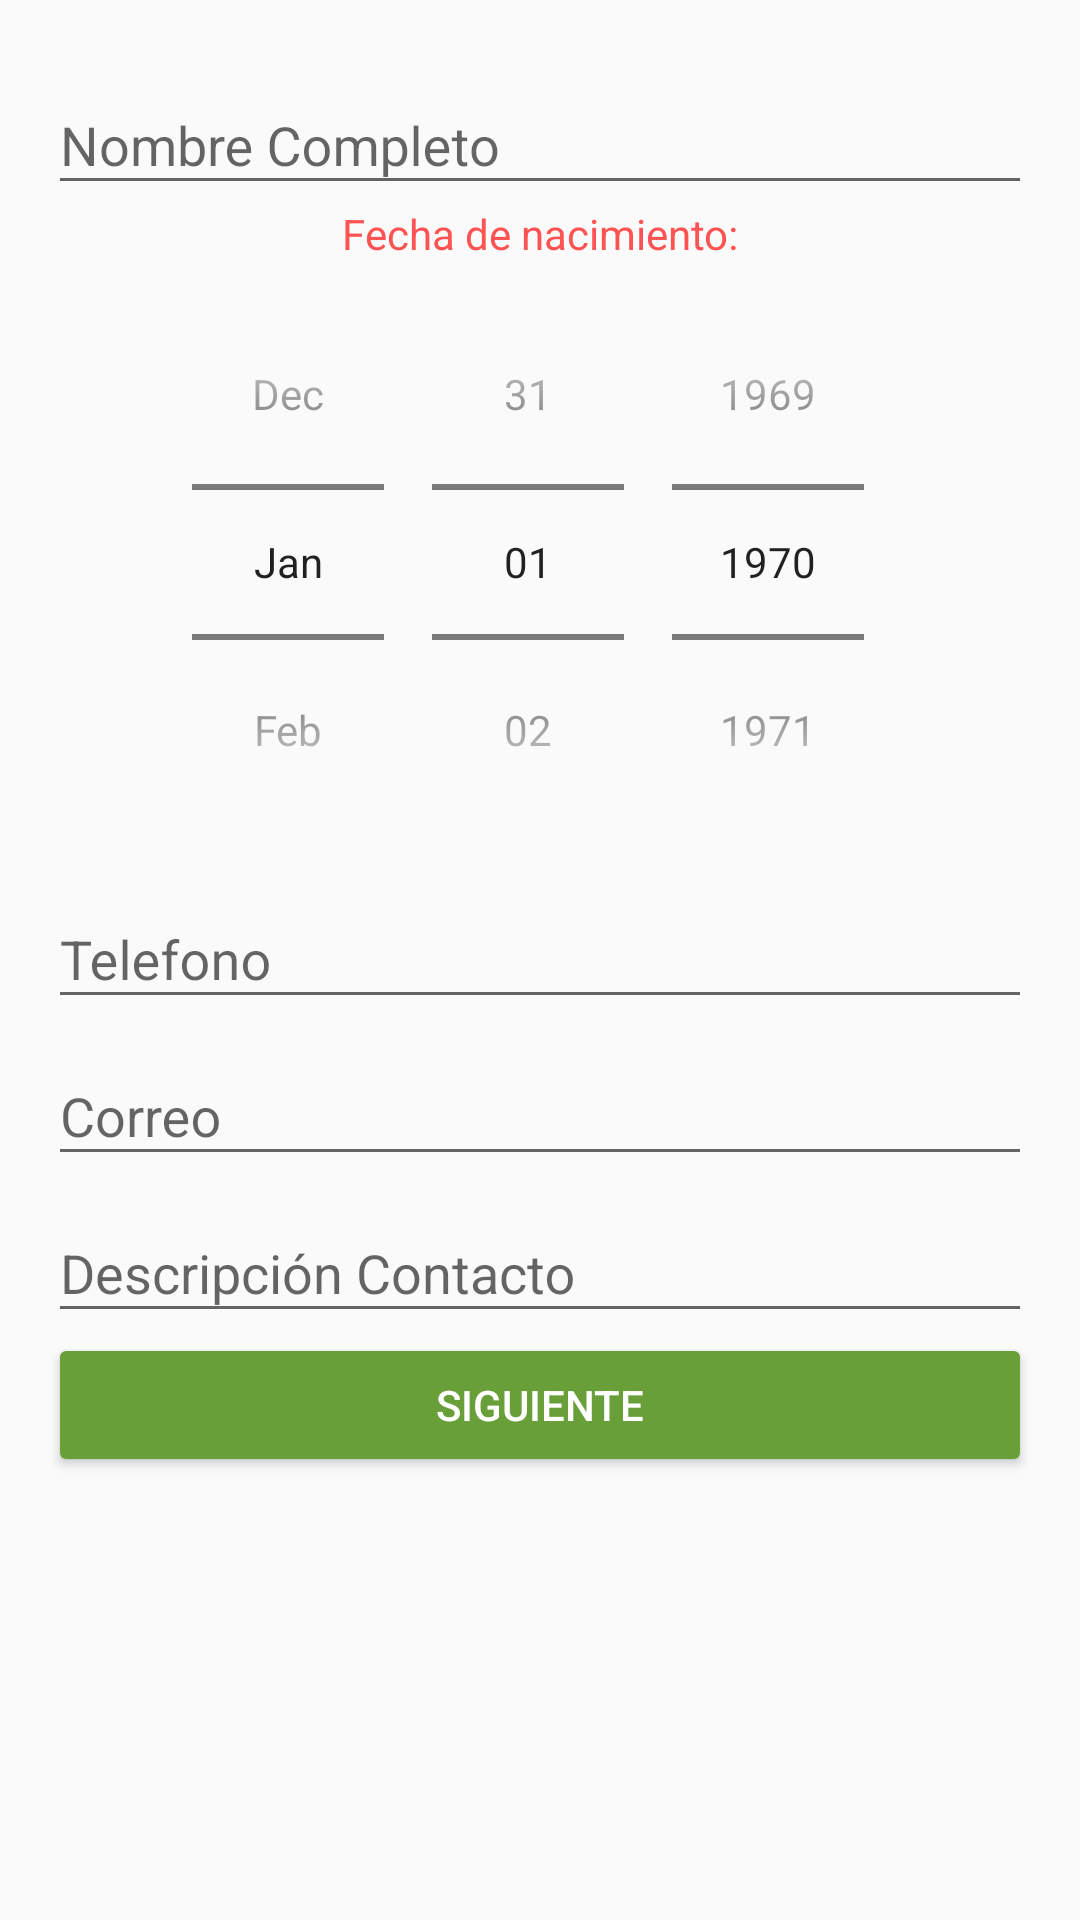

Layout XML and referenced resources for this Android screen:
<!-- AndroidManifest.xml: application theme AppTheme -->
<!-- res/layout/activity_main.xml -->
<?xml version="1.0" encoding="utf-8"?>
<RelativeLayout xmlns:android="http://schemas.android.com/apk/res/android"
    xmlns:tools="http://schemas.android.com/tools"
    android:layout_width="match_parent"
    android:layout_height="match_parent"
    android:paddingBottom="@dimen/activity_vertical_margin"
    android:paddingLeft="@dimen/activity_horizontal_margin"
    android:paddingRight="@dimen/activity_horizontal_margin"
    android:paddingTop="@dimen/activity_vertical_margin"
    tools:context="com.example.rsc.formulario.MainActivity">
    

    <ScrollView
        android:layout_width="match_parent"
        android:layout_height="wrap_content">
    <LinearLayout
        android:id="@+id/layLinear"
        android:layout_width="match_parent"
        android:layout_height="wrap_content"
        android:orientation="vertical">

    <android.support.design.widget.TextInputLayout
        android:layout_width="match_parent"
        android:layout_height="wrap_content">
        <android.support.design.widget.TextInputEditText
            android:id="@+id/etNombre"
            android:layout_width="match_parent"
            android:layout_height="wrap_content"
            android:hint="@string/nombre"
            android:textColorHint="@color/colorSecondaryText"
            android:textColorHighlight="@color/colorAccent"
            android:singleLine="true"
            android:scrollHorizontally="true"
            android:capitalize="words"
            />
    </android.support.design.widget.TextInputLayout>

        <TextView
            android:layout_width="match_parent"
            android:layout_height="wrap_content"
            android:textAlignment="center"
            android:text="@string/fechaNac"
            android:theme="@style/FechaNac"/>

        <DatePicker
           android:id="@+id/dpFecha"
           android:layout_width="match_parent"
           android:layout_height="200dp"
           android:datePickerMode="spinner"
           android:spinnersShown="true"
           android:calendarViewShown="false">

       </DatePicker>

    <android.support.design.widget.TextInputLayout
        android:layout_width="match_parent"
        android:layout_height="wrap_content">
        <android.support.design.widget.TextInputEditText
            android:id="@+id/etTelefono"
            android:layout_width="match_parent"
            android:layout_height="wrap_content"
            android:hint="@string/telefono"
            android:textColorHint="@color/colorSecondaryText"
            android:textColorHighlight="@color/colorAccent"
            android:singleLine="true"
            android:scrollHorizontally="true"
            android:maxLength="10"
            android:inputType="phone"

            />
    </android.support.design.widget.TextInputLayout>

    <android.support.design.widget.TextInputLayout
        android:layout_width="match_parent"
        android:layout_height="wrap_content">
        <android.support.design.widget.TextInputEditText
            android:id="@+id/etCorreo"
            android:layout_width="match_parent"
            android:layout_height="wrap_content"
            android:hint="@string/correo"
            android:textColorHint="@color/colorSecondaryText"
            android:textColorHighlight="@color/colorAccent"
            android:singleLine="true"
            android:scrollHorizontally="true"
            android:inputType="textEmailAddress"

            />
    </android.support.design.widget.TextInputLayout>
    <android.support.design.widget.TextInputLayout
        android:layout_width="match_parent"
        android:layout_height="wrap_content">
        <android.support.design.widget.TextInputEditText
            android:id="@+id/etDescripcion"
            android:layout_width="match_parent"
            android:layout_height="wrap_content"
            android:hint="@string/descripcion"
            android:textColorHint="@color/colorSecondaryText"
            android:textColorHighlight="@color/colorAccent"
            android:maxLines="10"
            android:maxLength="200"
            android:scrollHorizontally="false"
            android:capitalize="sentences"
            />
    </android.support.design.widget.TextInputLayout>
        <Button
            android:id="@+id/btnSiguiente"
            android:layout_width="match_parent"
            android:layout_height="wrap_content"
            android:text="@string/siguiente"
            android:theme="@style/BotonSiguiente"
            />
        
    </LinearLayout>
</ScrollView>




</RelativeLayout>
<!-- resources referenced by this layout -->
<resources>
  <color name="colorAccent">#FF5252</color>
  <color name="colorSecondaryText">#727272</color>
  <dimen name="activity_horizontal_margin">16dp</dimen>
  <dimen name="activity_vertical_margin">16dp</dimen>
  <string name="correo">Correo</string>
  <string name="descripcion">Descripción Contacto</string>
  <string name="fechaNac">Fecha de nacimiento:</string>
  <string name="nombre">Nombre Completo</string>
  <string name="siguiente">Siguiente</string>
  <string name="telefono">Telefono</string>
  <style name="BotonSiguiente" parent="Theme.AppCompat.Light.DarkActionBar">
          <item name="colorButtonNormal">@color/colorPrimaryDark</item>
          <item name="colorControlHighlight">@color/colorAccent</item>
          <item name="android:textColor">@color/colorBlanco</item>
          <item name="android:textColorHighlight">@color/colorPrimaryDark</item>
      </style>
  <style name="FechaNac" parent="Theme.AppCompat.Light.DarkActionBar">
          <item name="android:textColor">@color/colorAccent</item>
          <item name="android:textColorHighlight">@color/colorPrimaryDark</item>
      </style>
  <style name="AppTheme" parent="Theme.AppCompat.Light.DarkActionBar">
          
          <item name="colorPrimary">@color/colorPrimary</item>
          <item name="colorPrimaryDark">@color/colorPrimaryDark</item>
          <item name="colorAccent">@color/colorAccent</item>
      </style>
  <color name="colorPrimaryDark">#689F38</color>
  <color name="colorBlanco">#FFFFFF</color>
  <color name="colorPrimary">#8BC34A</color>
</resources>
